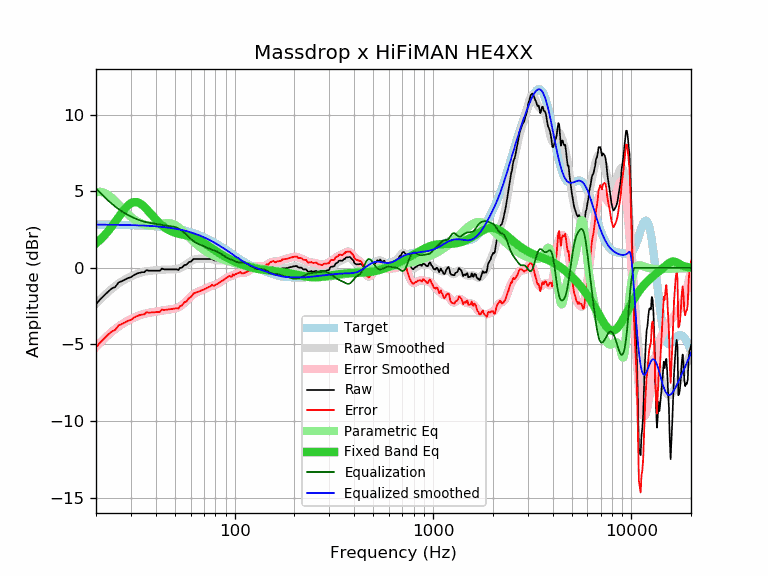

Source data for this figure (header and first rows):
frequency, raw, error, smoothed, error_smoothed, equalization, parametric_eq, equalized_raw, equalized_smoothed, target
20, -2.38, -5.20, -2.36, -5.17, 5.17, 1.59, 2.79, 2.82, 2.82
21, -2.06, -4.88, -2.08, -4.89, 4.89, 1.83, 2.83, 2.81, 2.81
22, -1.80, -4.61, -1.82, -4.63, 4.63, 2.10, 2.83, 2.81, 2.81
23, -1.56, -4.37, -1.59, -4.40, 4.40, 2.39, 2.84, 2.81, 2.81
24, -1.35, -4.16, -1.38, -4.18, 4.18, 2.69, 2.83, 2.81, 2.81
25, -1.25, -4.06, -1.19, -4.00, 4.00, 3.01, 2.74, 2.81, 2.81
26, -0.96, -3.76, -1.03, -3.83, 3.83, 3.32, 2.87, 2.80, 2.80
27, -0.87, -3.67, -0.89, -3.68, 3.68, 3.61, 2.81, 2.80, 2.80
28, -0.77, -3.57, -0.76, -3.56, 3.56, 3.87, 2.79, 2.79, 2.79
29, -0.67, -3.46, -0.66, -3.45, 3.45, 4.07, 2.77, 2.79, 2.79
30, -0.61, -3.40, -0.56, -3.35, 3.35, 4.22, 2.73, 2.79, 2.79
31, -0.48, -3.26, -0.48, -3.26, 3.26, 4.29, 2.78, 2.78, 2.78
32, -0.39, -3.17, -0.41, -3.18, 3.18, 4.29, 2.79, 2.77, 2.77
33, -0.33, -3.10, -0.35, -3.11, 3.11, 4.23, 2.78, 2.77, 2.77
34, -0.29, -3.05, -0.30, -3.06, 3.06, 4.12, 2.76, 2.76, 2.76
35, -0.29, -3.05, -0.26, -3.01, 3.01, 3.98, 2.72, 2.75, 2.75
36, -0.15, -2.90, -0.23, -2.97, 2.97, 3.82, 2.82, 2.75, 2.75
37, -0.19, -2.93, -0.20, -2.94, 2.94, 3.65, 2.75, 2.74, 2.74
38, -0.19, -2.92, -0.19, -2.91, 2.91, 3.48, 2.72, 2.73, 2.73
39, -0.19, -2.91, -0.17, -2.89, 2.89, 3.31, 2.70, 2.72, 2.72
40, -0.19, -2.90, -0.16, -2.87, 2.87, 3.16, 2.68, 2.71, 2.71
41, -0.19, -2.89, -0.15, -2.85, 2.85, 3.01, 2.65, 2.69, 2.69
42, -0.19, -2.87, -0.14, -2.82, 2.82, 2.88, 2.63, 2.68, 2.68
43, -0.05, -2.72, -0.13, -2.80, 2.80, 2.77, 2.75, 2.67, 2.67
44, -0.10, -2.76, -0.12, -2.77, 2.77, 2.66, 2.67, 2.66, 2.66
45, -0.10, -2.74, -0.11, -2.75, 2.75, 2.57, 2.65, 2.64, 2.64
46, -0.10, -2.73, -0.11, -2.74, 2.74, 2.50, 2.63, 2.63, 2.63
47, -0.10, -2.71, -0.11, -2.72, 2.72, 2.43, 2.62, 2.61, 2.61
48, -0.10, -2.69, -0.11, -2.70, 2.70, 2.37, 2.60, 2.59, 2.59
49, -0.10, -2.68, -0.11, -2.68, 2.68, 2.33, 2.58, 2.57, 2.57
50, -0.10, -2.66, -0.10, -2.66, 2.66, 2.29, 2.56, 2.56, 2.56
51, -0.10, -2.64, -0.09, -2.62, 2.62, 2.25, 2.52, 2.54, 2.54
52, -0.15, -2.67, -0.06, -2.58, 2.58, 2.22, 2.42, 2.52, 2.52
53, -0.00, -2.50, -0.02, -2.52, 2.52, 2.20, 2.52, 2.49, 2.49
54, -0.00, -2.47, 0.03, -2.45, 2.45, 2.18, 2.44, 2.47, 2.47
55, 0.10, -2.35, 0.08, -2.36, 2.36, 2.16, 2.46, 2.45, 2.45
56, 0.19, -2.24, 0.15, -2.27, 2.27, 2.14, 2.46, 2.42, 2.42
57, 0.19, -2.21, 0.22, -2.18, 2.18, 2.12, 2.36, 2.40, 2.40
58, 0.29, -2.08, 0.29, -2.08, 2.08, 2.09, 2.37, 2.37, 2.37
59, 0.39, -1.96, 0.36, -1.98, 1.98, 2.07, 2.37, 2.34, 2.34
60, 0.39, -1.93, 0.42, -1.89, 1.89, 2.04, 2.28, 2.32, 2.32
61, 0.48, -1.81, 0.48, -1.81, 1.81, 2.01, 2.29, 2.29, 2.29
62, 0.58, -1.68, 0.52, -1.74, 1.74, 1.98, 2.32, 2.26, 2.26
63, 0.58, -1.65, 0.55, -1.68, 1.68, 1.95, 2.25, 2.23, 2.23
64, 0.58, -1.62, 0.57, -1.62, 1.62, 1.91, 2.20, 2.20, 2.20
65, 0.58, -1.59, 0.58, -1.58, 1.58, 1.87, 2.16, 2.16, 2.16
66, 0.58, -1.55, 0.59, -1.54, 1.54, 1.82, 2.12, 2.13, 2.13
67, 0.58, -1.52, 0.59, -1.51, 1.51, 1.77, 2.09, 2.10, 2.10
68, 0.58, -1.48, 0.59, -1.47, 1.47, 1.73, 2.05, 2.06, 2.06
69, 0.58, -1.45, 0.59, -1.44, 1.44, 1.68, 2.02, 2.03, 2.03
70, 0.58, -1.41, 0.58, -1.41, 1.41, 1.62, 1.98, 1.99, 1.99
71, 0.58, -1.38, 0.58, -1.37, 1.37, 1.57, 1.95, 1.95, 1.95
72, 0.58, -1.34, 0.58, -1.33, 1.33, 1.52, 1.91, 1.92, 1.92
73, 0.58, -1.30, 0.58, -1.30, 1.30, 1.47, 1.88, 1.88, 1.88
74, 0.58, -1.26, 0.58, -1.26, 1.26, 1.41, 1.84, 1.84, 1.84
75, 0.58, -1.22, 0.57, -1.23, 1.23, 1.36, 1.81, 1.80, 1.80
76, 0.58, -1.18, 0.56, -1.20, 1.20, 1.31, 1.78, 1.76, 1.76
77, 0.62, -1.10, 0.55, -1.18, 1.18, 1.26, 1.79, 1.72, 1.72
78, 0.51, -1.17, 0.53, -1.15, 1.15, 1.21, 1.66, 1.68, 1.68
79, 0.48, -1.16, 0.51, -1.13, 1.13, 1.16, 1.61, 1.64, 1.64
... 553 more rows
